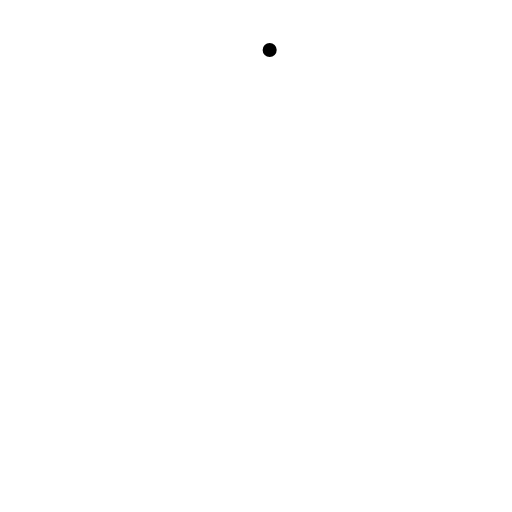
t = 0.00 s
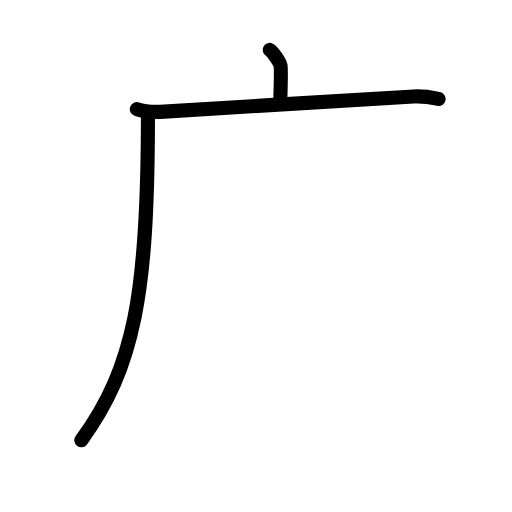
t = 2.60 s
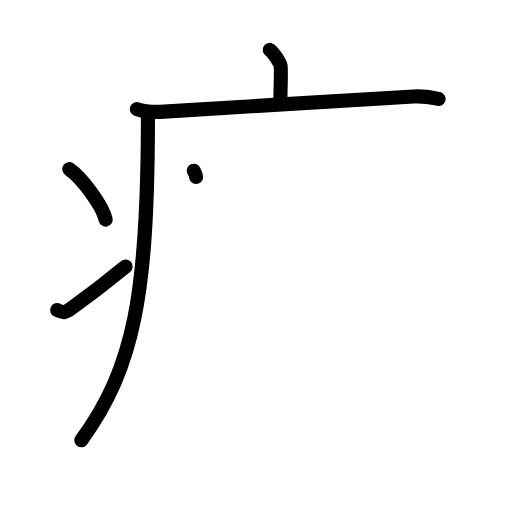
t = 5.20 s
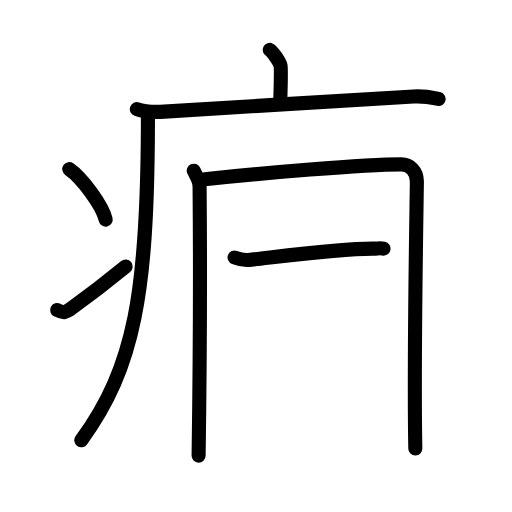
t = 7.80 s
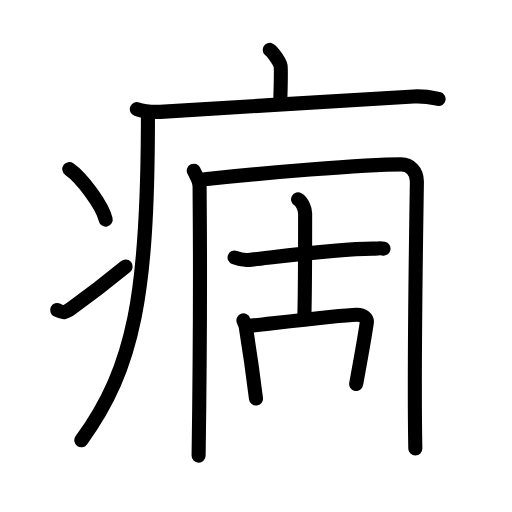
t = 10.40 s
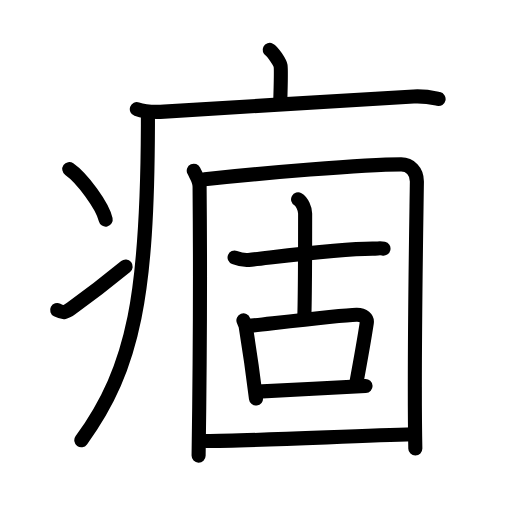
t = 13.00 s

The animated SVG that drew these frames (rendered in a browser with its animation timeline set to each time). Animation: 39 SMIL elements (animate=39); one cycle of 13.00 s.

<?xml version="1.0" encoding="UTF-8"?>
<!--
AniKanjiVG is licensed by CC-BY-SA Paul C. Sommerhoff (https://bitbucket.org/sommerhoff/anikanjivg).
AniKanjiVG uses KanjiVG which is licensed by CC-BY-SA Ulrich Apel (http://kanjivg.tagaini.net).
See also http://creativecommons.org/licenses/by-sa/3.0/
-->
<svg xmlns:kvg='http://kanjivg.tagaini.net' xmlns='http://www.w3.org/2000/svg' width='109' height='109' viewBox='0 0 109 109' style='fill:none;stroke:#000000;stroke-width:3;stroke-linecap:round;stroke-linejoin:round;' id="kvg:kanji_075fc"><g id="kvg:075fc" kvg:element="痼"><g id="kvg:075fc-g1" kvg:element="疒" kvg:position="tare" kvg:radical="general"><path id="kvg:075fc-s1" kvg:type="㇑a" d="M57.41,10.63c0.7,0.36,2.18,2.66,2.32,3.37c0.14,0.71,0.07,3.3-0.07,7.74"><animate attributeName="d" begin="0.0s" dur="0.5s" from="M57.41,10.63C57.41,10.63,57.41,10.63,57.41,10.63" to="M57.41,10.63c0.7,0.36,2.18,2.66,2.32,3.37" />
<animate attributeName="d" begin="0.5s" dur="0.5s" from="M57.41,10.63c0.7,0.36,2.18,2.66,2.32,3.37c0,0,0,0,0,0,0" to="M57.41,10.63c0.7,0.36,2.18,2.66,2.32,3.37c0.14,0.71,0.07,3.3-0.07,7.74" />
</path>
<path id="kvg:075fc-s2" kvg:type="㇐" d="M29.13,23.23c1.52,0.54,4.3,0.63,5.82,0.54c15.8-0.91,39.05-2.52,53.11-3.23c2.53-0.13,4.05,0.26,5.31,0.53"><animate attributeName="d" begin="1.0s" dur="0.3333333333333333s" from="M29.13,23.23C29.13,23.23,29.13,23.23,29.13,23.23" to="M29.13,23.23c1.52,0.54,4.3,0.63,5.82,0.54" />
<animate attributeName="d" begin="1.3333333333333333s" dur="0.3333333333333333s" from="M29.13,23.23c1.52,0.54,4.3,0.63,5.82,0.54c0,0,0,0,0,0,0" to="M29.13,23.23c1.52,0.54,4.3,0.63,5.82,0.54c15.8-0.91,39.05-2.52,53.11-3.23" />
<animate attributeName="d" begin="1.6666666666666665s" dur="0.3333333333333333s" from="M29.13,23.23c1.52,0.54,4.3,0.63,5.82,0.54c15.8-0.91,39.05-2.52,53.11-3.23c0,0,0,0,0,0,0" to="M29.13,23.23c1.52,0.54,4.3,0.63,5.82,0.54c15.8-0.91,39.05-2.52,53.11-3.23c2.53-0.13,4.05,0.26,5.31,0.53" />
<animate attributeName="d" begin="0s" dur="1.0s" from="M-100,-100" to="M-100,-100" />
</path>
<path id="kvg:075fc-s3" kvg:type="㇒" d="M31.49,24c0,0.93,0,1.85,0,2.75c-0.13,35.29-2.78,51.4-14.18,66.97"><animate attributeName="d" begin="2.0s" dur="0.5s" from="M31.49,24C31.49,24,31.49,24,31.49,24" to="M31.49,24c0,0.93,0,1.85,0,2.75" />
<animate attributeName="d" begin="2.5s" dur="0.5s" from="M31.49,24c0,0.93,0,1.85,0,2.75c0,0,0,0,0,0,0" to="M31.49,24c0,0.93,0,1.85,0,2.75c-0.13,35.29-2.78,51.4-14.18,66.97" />
<animate attributeName="d" begin="0s" dur="2.0s" from="M-100,-100" to="M-100,-100" />
</path>
<path id="kvg:075fc-s4" kvg:type="㇔" d="M14.75,36c2.74,1.9,7.07,7.8,7.75,10.75"><animate attributeName="d" begin="3.0s" dur="1.0s" from="M14.75,36C14.75,36,14.75,36,14.75,36" to="M14.75,36c2.74,1.9,7.07,7.8,7.75,10.75" />
<animate attributeName="d" begin="0s" dur="3.0s" from="M-100,-100" to="M-100,-100" />
</path>
<path id="kvg:075fc-s5" kvg:type="㇀" d="M12.17,66.01c1.39,0.72,1.82,0.51,3.04-0.37c4.94-3.55,7.8-5.82,11.54-8.89"><animate attributeName="d" begin="4.0s" dur="0.5s" from="M12.17,66.01C12.17,66.01,12.17,66.01,12.17,66.01" to="M12.17,66.01c1.39,0.72,1.82,0.51,3.04-0.37" />
<animate attributeName="d" begin="4.5s" dur="0.5s" from="M12.17,66.01c1.39,0.72,1.82,0.51,3.04-0.37c0,0,0,0,0,0,0" to="M12.17,66.01c1.39,0.72,1.82,0.51,3.04-0.37c4.94-3.55,7.8-5.82,11.54-8.89" />
<animate attributeName="d" begin="0s" dur="4.0s" from="M-100,-100" to="M-100,-100" />
</path>
</g>
<g id="kvg:075fc-g2" kvg:element="固"><g id="kvg:075fc-g3" kvg:element="囗" kvg:part="1"><path id="kvg:075fc-s6" kvg:type="㇑" d="M41.25,36.34c0.5,1.1,1.23,1.93,1.24,3.39c0.1,10.99,0.1,36.28-0.21,57.26"><animate attributeName="d" begin="5.0s" dur="0.5s" from="M41.25,36.34C41.25,36.34,41.25,36.34,41.25,36.34" to="M41.25,36.34c0.5,1.1,1.23,1.93,1.24,3.39" />
<animate attributeName="d" begin="5.5s" dur="0.5s" from="M41.25,36.34c0.5,1.1,1.23,1.93,1.24,3.39c0,0,0,0,0,0,0" to="M41.25,36.34c0.5,1.1,1.23,1.93,1.24,3.39c0.1,10.99,0.1,36.28-0.21,57.26" />
<animate attributeName="d" begin="0s" dur="5.0s" from="M-100,-100" to="M-100,-100" />
</path>
<path id="kvg:075fc-s7" kvg:type="㇕a" d="M43.58,38.14C55.63,36.87,77.33,35,85.41,35c1.84,0,3.38,1.42,3.34,3.73c-0.17,12.13-0.67,39.62-0.33,56.75"><animate attributeName="d" begin="6.0s" dur="0.3333333333333333s" from="M43.58,38.14C43.58,38.14,43.58,38.14,43.58,38.14" to="M43.58,38.14C55.63,36.87,77.33,35,85.41,35" />
<animate attributeName="d" begin="6.333333333333333s" dur="0.3333333333333333s" from="M43.58,38.14C55.63,36.87,77.33,35,85.41,35c0,0,0,0,0,0,0" to="M43.58,38.14C55.63,36.87,77.33,35,85.41,35c1.84,0,3.38,1.42,3.34,3.73" />
<animate attributeName="d" begin="6.666666666666667s" dur="0.3333333333333333s" from="M43.58,38.14C55.63,36.87,77.33,35,85.41,35c1.84,0,3.38,1.42,3.34,3.73c0,0,0,0,0,0,0" to="M43.58,38.14C55.63,36.87,77.33,35,85.41,35c1.84,0,3.38,1.42,3.34,3.73c-0.17,12.13-0.67,39.62-0.33,56.75" />
<animate attributeName="d" begin="0s" dur="6.0s" from="M-100,-100" to="M-100,-100" />
</path>
</g>
<g id="kvg:075fc-g4" kvg:element="古"><g id="kvg:075fc-g5" kvg:element="十" kvg:position="top"><path id="kvg:075fc-s8" kvg:type="㇐" d="M49.94,54.81c0.47,0.18,1.73,0.65,2.98,0.53c5.12-0.53,19-2.41,26.37-2.41c1.26,0,1.57-0.17,2.35,0"><animate attributeName="d" begin="7.0s" dur="0.3333333333333333s" from="M49.94,54.81C49.94,54.81,49.94,54.81,49.94,54.81" to="M49.94,54.81c0.47,0.18,1.73,0.65,2.98,0.53" />
<animate attributeName="d" begin="7.333333333333333s" dur="0.3333333333333333s" from="M49.94,54.81c0.47,0.18,1.73,0.65,2.98,0.53c0,0,0,0,0,0,0" to="M49.94,54.81c0.47,0.18,1.73,0.65,2.98,0.53c5.12-0.53,19-2.41,26.37-2.41" />
<animate attributeName="d" begin="7.666666666666667s" dur="0.3333333333333333s" from="M49.94,54.81c0.47,0.18,1.73,0.65,2.98,0.53c5.12-0.53,19-2.41,26.37-2.41c0,0,0,0,0,0,0" to="M49.94,54.81c0.47,0.18,1.73,0.65,2.98,0.53c5.12-0.53,19-2.41,26.37-2.41c1.26,0,1.57-0.17,2.35,0" />
<animate attributeName="d" begin="0s" dur="7.0s" from="M-100,-100" to="M-100,-100" />
</path>
<path id="kvg:075fc-s9" kvg:type="㇑a" d="M63.46,42.43c0.83,0.46,1.5,2.06,1.5,3.01c0,16.2,0,16.34-0.17,22.12"><animate attributeName="d" begin="8.0s" dur="0.5s" from="M63.46,42.43C63.46,42.43,63.46,42.43,63.46,42.43" to="M63.46,42.43c0.83,0.46,1.5,2.06,1.5,3.01" />
<animate attributeName="d" begin="8.5s" dur="0.5s" from="M63.46,42.43c0.83,0.46,1.5,2.06,1.5,3.01c0,0,0,0,0,0,0" to="M63.46,42.43c0.83,0.46,1.5,2.06,1.5,3.01c0,16.2,0,16.34-0.17,22.12" />
<animate attributeName="d" begin="0s" dur="8.0s" from="M-100,-100" to="M-100,-100" />
</path>
</g>
<g id="kvg:075fc-g6" kvg:element="口" kvg:position="bottom"><path id="kvg:075fc-s10" kvg:type="㇑" d="M51.82,68.2c0.19,0.52,0.41,0.87,0.48,1.27c0.47,2.87,1.53,9.94,2.2,15.38"><animate attributeName="d" begin="9.0s" dur="0.5s" from="M51.82,68.2C51.82,68.2,51.82,68.2,51.82,68.2" to="M51.82,68.2c0.19,0.52,0.41,0.87,0.48,1.27" />
<animate attributeName="d" begin="9.5s" dur="0.5s" from="M51.82,68.2c0.19,0.52,0.41,0.87,0.48,1.27c0,0,0,0,0,0,0" to="M51.82,68.2c0.19,0.52,0.41,0.87,0.48,1.27c0.47,2.87,1.53,9.94,2.2,15.38" />
<animate attributeName="d" begin="0s" dur="9.0s" from="M-100,-100" to="M-100,-100" />
</path>
<path id="kvg:075fc-s11" kvg:type="㇕b" d="M52.79,69.42c5.32-0.58,19.49-2.33,23.12-2.42c1.5-0.03,2.31,0.81,2.18,1.69c-0.5,3.3-1.46,8.68-2.27,13.06"><animate attributeName="d" begin="10.0s" dur="0.3333333333333333s" from="M52.79,69.42C52.79,69.42,52.79,69.42,52.79,69.42" to="M52.79,69.42c5.32-0.58,19.49-2.33,23.12-2.42" />
<animate attributeName="d" begin="10.333333333333334s" dur="0.3333333333333333s" from="M52.79,69.42c5.32-0.58,19.49-2.33,23.12-2.42c0,0,0,0,0,0,0" to="M52.79,69.42c5.32-0.58,19.49-2.33,23.12-2.42c1.5-0.03,2.31,0.81,2.18,1.69" />
<animate attributeName="d" begin="10.666666666666666s" dur="0.3333333333333333s" from="M52.79,69.42c5.32-0.58,19.49-2.33,23.12-2.42c1.5-0.03,2.31,0.81,2.18,1.69c0,0,0,0,0,0,0" to="M52.79,69.42c5.32-0.58,19.49-2.33,23.12-2.42c1.5-0.03,2.31,0.81,2.18,1.69c-0.5,3.3-1.46,8.68-2.27,13.06" />
<animate attributeName="d" begin="0s" dur="10.0s" from="M-100,-100" to="M-100,-100" />
</path>
<path id="kvg:075fc-s12" kvg:type="㇐b" d="M54.78,83.38c4.41-0.24,17.75-0.88,23.04-1.19"><animate attributeName="d" begin="11.0s" dur="1.0s" from="M54.78,83.38C54.78,83.38,54.78,83.38,54.78,83.38" to="M54.78,83.38c4.41-0.24,17.75-0.88,23.04-1.19" />
<animate attributeName="d" begin="0s" dur="11.0s" from="M-100,-100" to="M-100,-100" />
</path>
</g>
</g>
<g id="kvg:075fc-g7" kvg:element="囗" kvg:part="2"><path id="kvg:075fc-s13" kvg:type="㇐a" d="M43.92,93.89c8.74,0,31.93-1.12,44-1.43"><animate attributeName="d" begin="12.0s" dur="1.0s" from="M43.92,93.89C43.92,93.89,43.92,93.89,43.92,93.89" to="M43.92,93.89c8.74,0,31.93-1.12,44-1.43" />
<animate attributeName="d" begin="0s" dur="12.0s" from="M-100,-100" to="M-100,-100" />
</path>
</g>
</g>
</g>
</svg>
